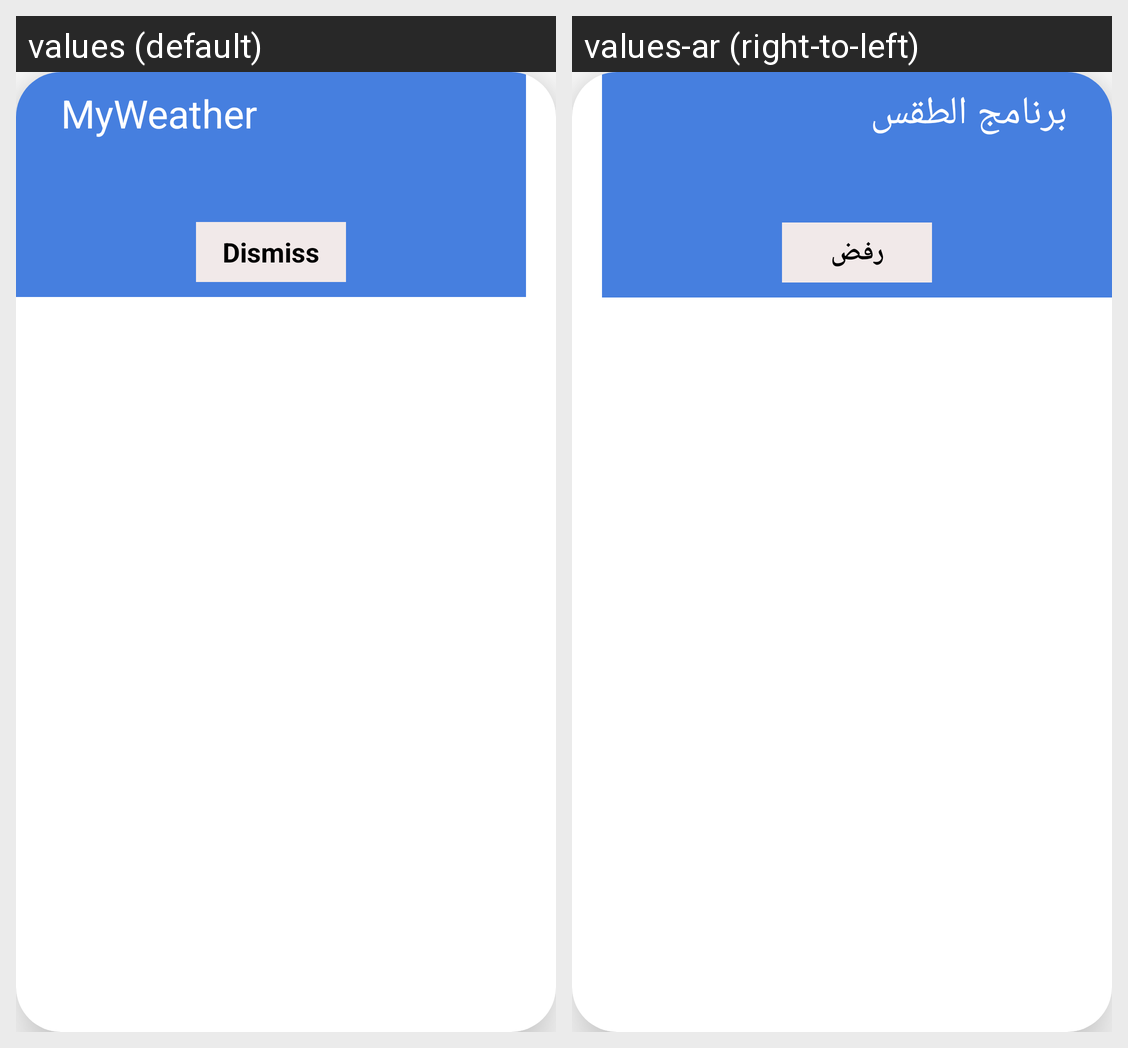

The same Android screen rendered under two of its app's locales, left to right. List the strings drawn on it with the default value and each locale's translation.
Android screen res/layout/notification.xml rendered under 2 locales, left to right: values (default), values-ar (right-to-left). Device: Nexus 5 (rendered at 1080×1920; each locale shown at half size, 540×960, under a caption strip naming it); theme Theme.MyWeather.
Strings drawn on this screen, with the default value and each locale's value (text and hints the layout hard-codes, and strings that could not be matched under every locale, appear in the picture but are not listed):

app_name
  values: MyWeather
  values-ar: برنامج الطقس

dismiss
  values: Dismiss
  values-ar: رفض
